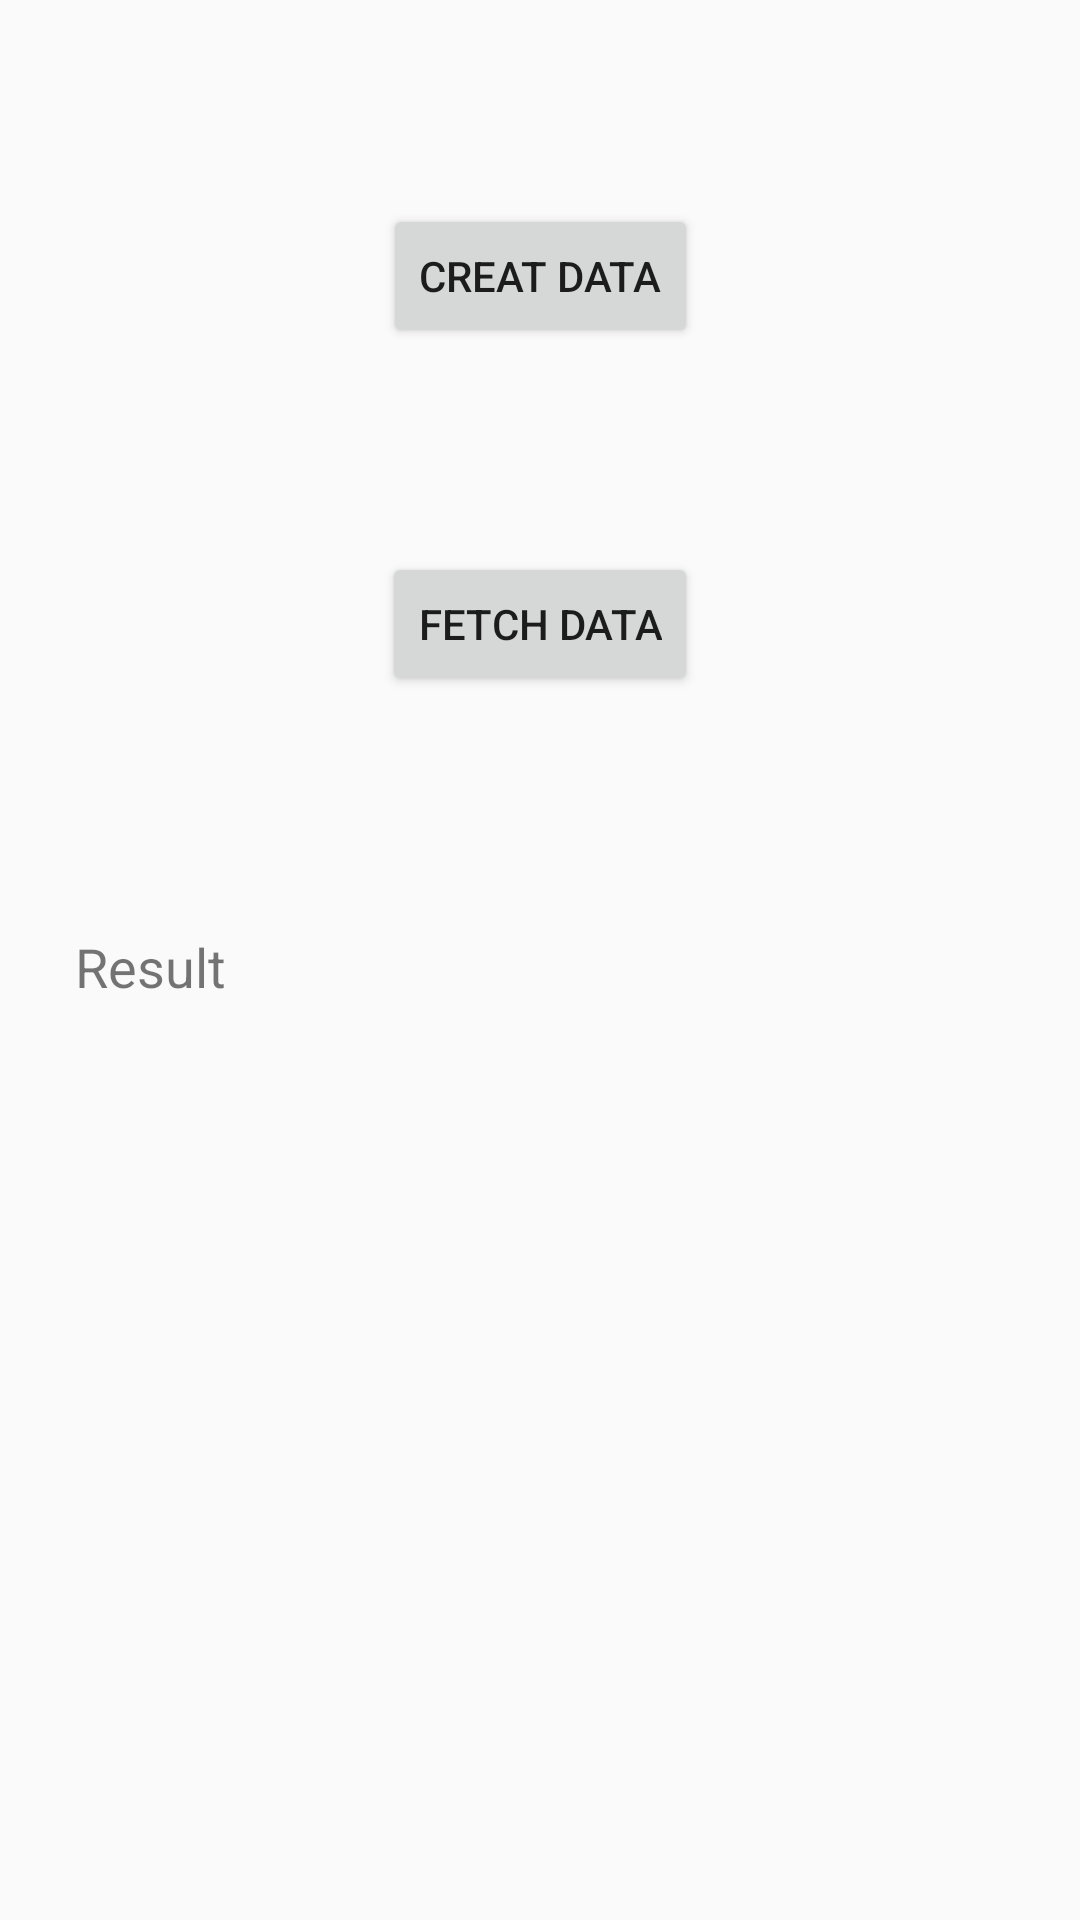

Here is an Android app screen rendered from its layout file. Give the layout XML and the strings, colors and styles it references.
<!-- AndroidManifest.xml: application theme Theme.LearningProject -->
<!-- res/layout/fragment_room_d_b.xml -->
<?xml version="1.0" encoding="utf-8"?>
<androidx.constraintlayout.widget.ConstraintLayout xmlns:android="http://schemas.android.com/apk/res/android"
    xmlns:app="http://schemas.android.com/apk/res-auto"
    xmlns:tools="http://schemas.android.com/tools"
    android:layout_width="match_parent"
    android:layout_height="match_parent"
    tools:context=".fragments.RoomDBFragment">

    <Button
        android:id="@+id/create_btn_id"
        android:layout_width="wrap_content"
        android:layout_height="wrap_content"
        android:text="Creat Data"
        app:layout_constraintBottom_toTopOf="@+id/fetch_btn_id"
        app:layout_constraintEnd_toEndOf="parent"
        app:layout_constraintStart_toStartOf="parent"
        app:layout_constraintTop_toTopOf="parent" />

    <Button
        android:id="@+id/fetch_btn_id"
        android:layout_width="wrap_content"
        android:layout_height="wrap_content"
        android:text="Fetch Data"
        app:layout_constraintBottom_toTopOf="@+id/textView"
        app:layout_constraintEnd_toEndOf="parent"
        app:layout_constraintStart_toStartOf="parent"
        app:layout_constraintTop_toBottomOf="@+id/create_btn_id" />

    <TextView
        android:id="@+id/textView"
        android:layout_width="match_parent"
        android:layout_height="match_parent"
        android:layout_marginTop="300dp"
        android:paddingHorizontal="25dp"
        android:paddingVertical="10dp"
        android:textSize="18sp"
        android:text="Result"
        app:layout_constraintBottom_toBottomOf="parent"
        app:layout_constraintEnd_toEndOf="parent"
        app:layout_constraintStart_toStartOf="parent"
        app:layout_constraintTop_toTopOf="parent" />
</androidx.constraintlayout.widget.ConstraintLayout>
<!-- resources referenced by this layout -->
<resources>
  <style name="Theme.LearningProject" parent="Theme.AppCompat.Light.DarkActionBar">
          
          <item name="colorPrimary">@color/purple_500</item>
          <item name="colorPrimaryVariant">@color/purple_700</item>
          <item name="colorOnPrimary">@color/white</item>
          
          <item name="colorSecondary">@color/teal_200</item>
          <item name="colorSecondaryVariant">@color/teal_700</item>
          <item name="colorOnSecondary">@color/black</item>
          
          <item name="android:statusBarColor">?attr/colorPrimaryVariant</item>
          
      </style>
  <!-- not gathered from this repository: default colours our renderer supplied (Android Studio template values) -->
  <color name="purple_500">#FF6200EE</color>
  <color name="purple_700">#FF3700B3</color>
  <color name="teal_200">#FF03DAC5</color>
  <color name="teal_700">#FF018786</color>
  <color name="black">#FF000000</color>
  <color name="white">#FFFFFFFF</color>
</resources>
